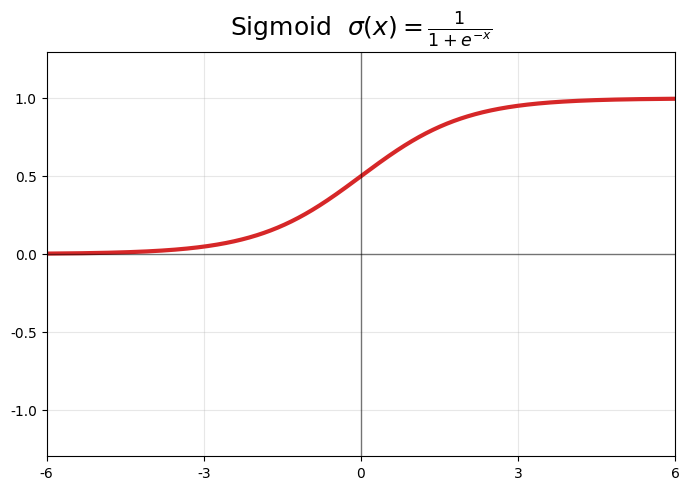
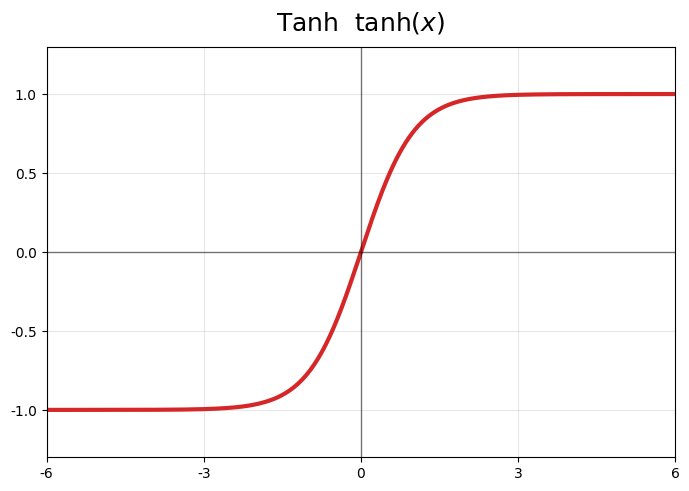
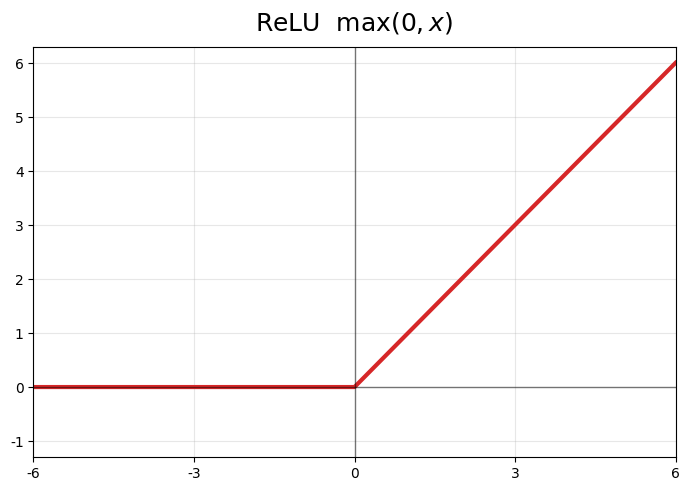
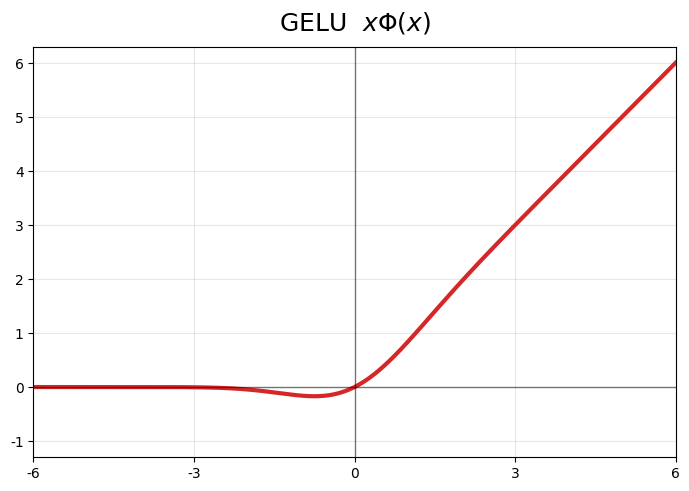
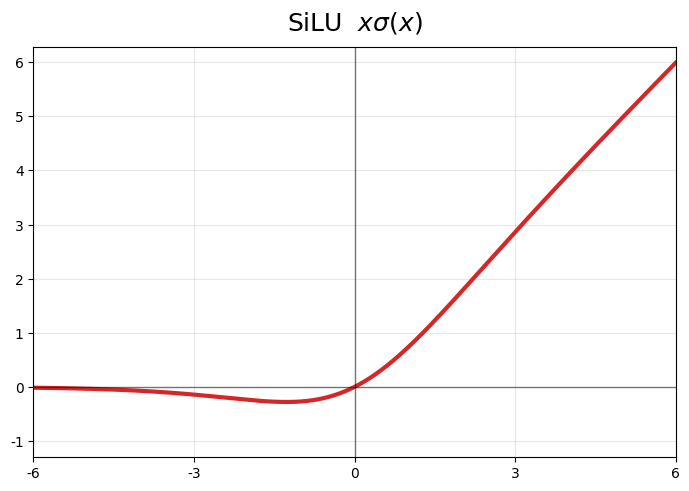
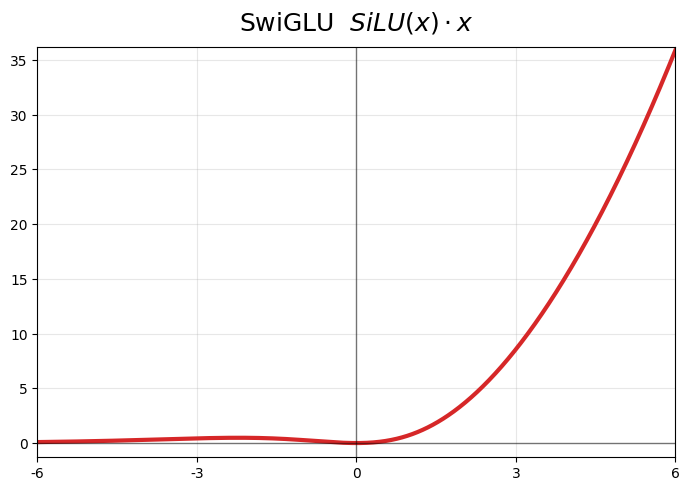
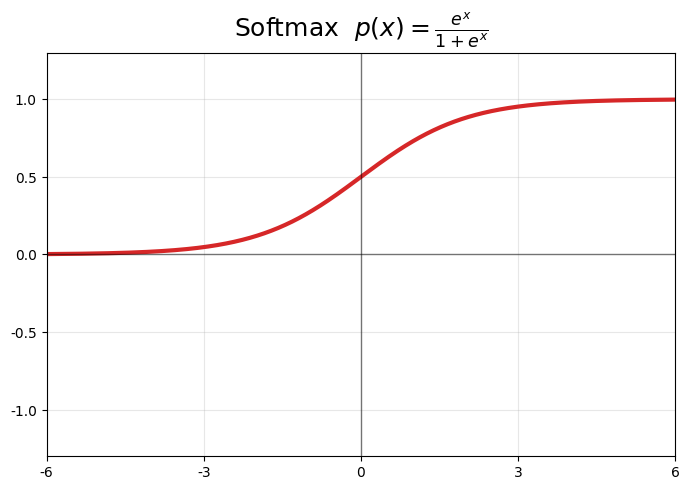

Here is the Python script that generated these plots, in order:
import numpy as np
import matplotlib
import matplotlib.pyplot as plt
from scipy.special import erf

matplotlib.rcParams["font.sans-serif"] = ["Microsoft YaHei", "SimHei", "DejaVu Sans"]
matplotlib.rcParams["axes.unicode_minus"] = False

x = np.linspace(-6, 6, 1000)

common = [
    (r"Sigmoid  $\sigma(x)=\frac{1}{1+e^{-x}}$", lambda t: 1 / (1 + np.exp(-t))),
    (r"Tanh  $\tanh(x)$",                        lambda t: np.tanh(t)),
    (r"ReLU  $\max(0,x)$",                       lambda t: np.maximum(0, t)),
    (r"GELU  $x\Phi(x)$",                        lambda t: t * 0.5 * (1 + erf(t / np.sqrt(2)))),
    (r"SiLU  $x\sigma(x)$",                      lambda t: t / (1 + np.exp(-t))),
    (r"SwiGLU  $SiLU(x)\cdot x$",                lambda t: (t / (1 + np.exp(-t))) * t),
    (r"Softmax  $p(x)=\frac{e^x}{1+e^x}$",      lambda t: 1 / (1 + np.exp(-t))),
]

for i, (title, f) in enumerate(common, start=1):
    fig, ax = plt.subplots(figsize=(7, 5), dpi=200)
    y = f(x)
    ax.plot(x, y, lw=3, color="tab:red")
    ax.axhline(0, color="k", lw=1, alpha=0.5)
    ax.axvline(0, color="k", lw=1, alpha=0.5)
    ax.set_title(title, fontsize=18, pad=12)
    ax.set_xlim(-6, 6)
    ymin, ymax = min(y.min(), -1), max(y.max(), 1)
    ax.set_ylim(ymin - 0.3, ymax + 0.3)
    ax.set_xticks([-6, -3, 0, 3, 6])
    ax.grid(alpha=0.3)
    name = title.split()[0]
    fig.tight_layout()
    fig.savefig(f"activate_common_{i}_{name}.png", bbox_inches="tight")
    plt.close(fig)

print("saved common activation plots")
